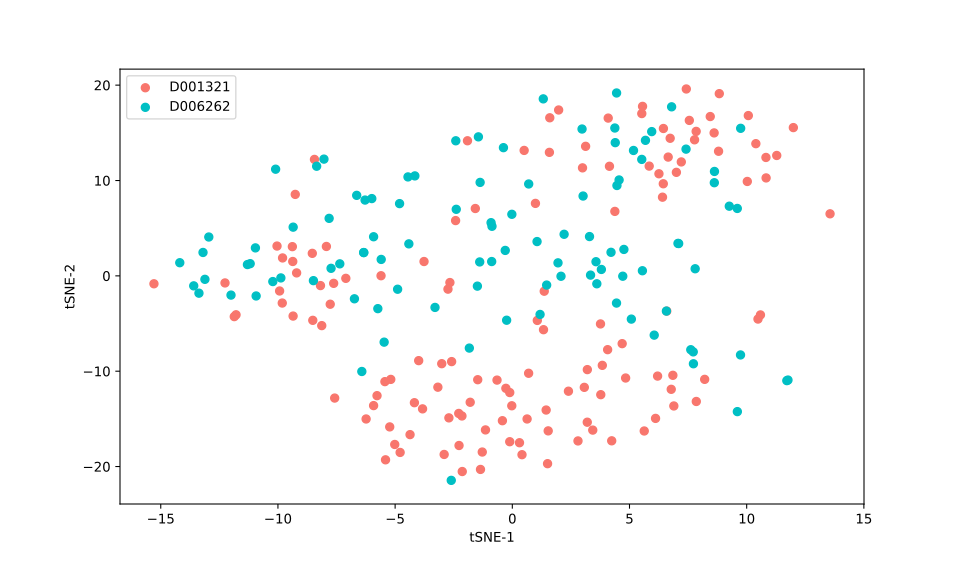

The table this chart was drawn from, first rows:
, 0, 1
0, 0.5051, 13.16
1, 7.068, 3.405
2, -13.37, -1.817
3, 0.9867, 7.6
4, 4.145, 11.49
5, 7.776, 14.27
6, 2.996, 11.33
7, 3.128, 13.59
8, 1.362, -1.611
9, 6.651, 12.46
10, 1.599, 16.58
11, 8.611, 14.99
12, 8.831, 19.11
13, 10.82, 12.42
14, 10.03, 9.901
15, 11.28, 12.63
16, 7.001, 10.86
17, 6.256, 10.71
18, -8.442, 12.21
19, 7.21, 11.95
20, 3.02, 8.371
21, -0.01935, 6.456
22, -1.834, -7.575
23, 1.949, 1.364
24, 1.321, 18.56
25, 7.553, 16.3
26, 5.681, 14.21
27, -1.447, 14.58
28, 8.619, 9.768
29, 9.599, 7.07
30, 6.797, 17.73
31, -3.298, -3.31
32, 5.523, 12.21
33, 4.556, 10.06
34, -5.409, -19.29
35, 11.71, -10.99
36, 11.76, -10.93
37, 4.375, 15.51
38, 13.56, 6.507
39, 8.445, 16.71
40, 6.409, 8.251
41, 10.39, 13.86
42, 8.8, 13.07
43, 7.844, 15.15
44, 6.735, 14.43
45, 10.07, 16.81
46, 11.99, 15.55
47, 6.442, 9.658
48, 1.977, 17.4
49, 10.83, 10.27
50, 1.583, 12.95
51, 4.091, 16.55
52, 5.525, 17.02
53, 5.557, 17.78
54, -1.282, -18.48
55, 5.948, 15.13
56, 4.449, 19.18
57, 5.841, 11.51
58, -4.894, -1.403
59, 9.602, -14.24
... 176 more rows
